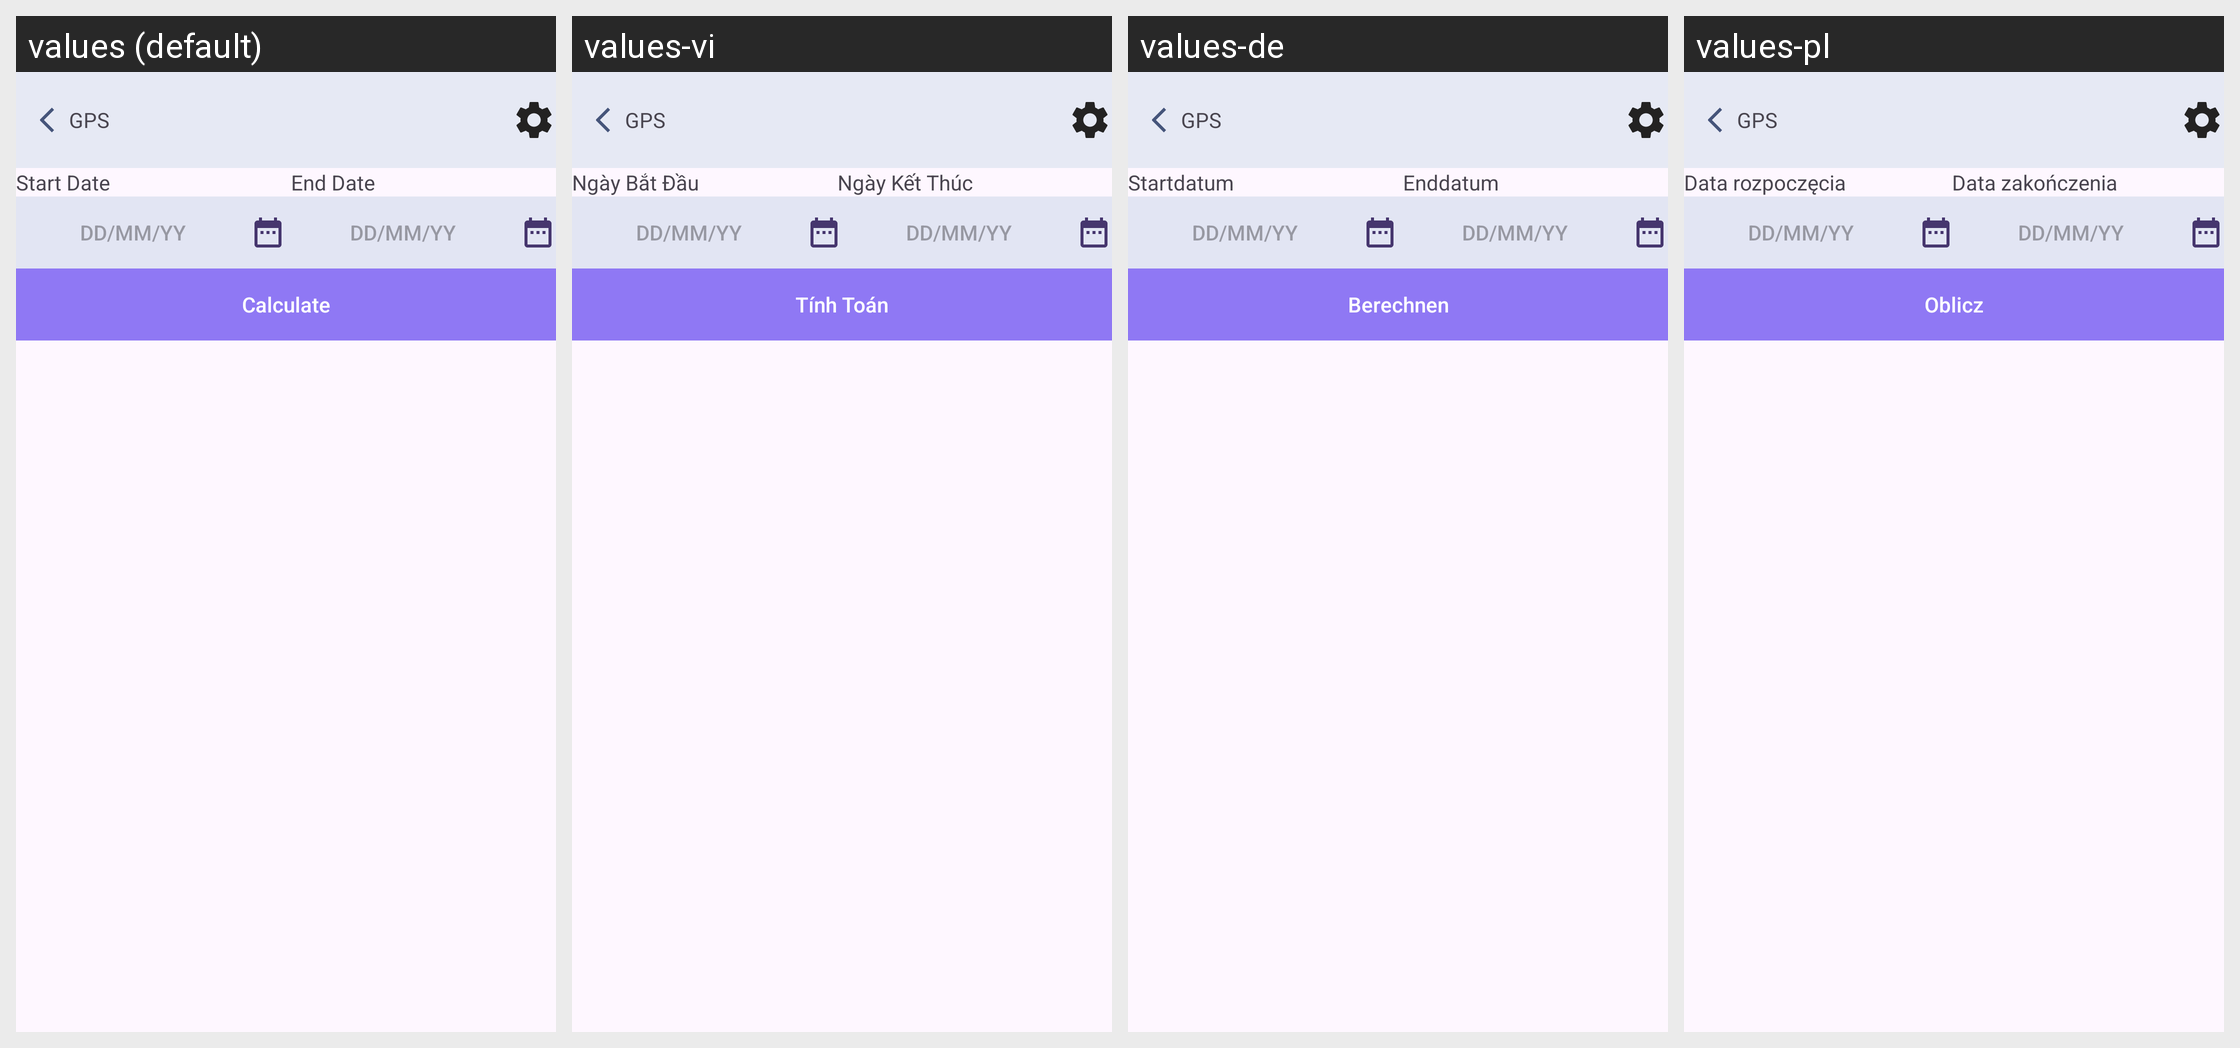

The same Android screen rendered under several of its app's locales, left to right. List the strings drawn on it with the default value and each locale's translation.
Android screen res/layout/date_calculator.xml rendered under 4 locales, left to right: values (default), values-vi, values-de, values-pl. Device: Nexus 5 (rendered at 1080×1920; each locale shown at half size, 540×960, under a caption strip naming it); theme Theme.GPSRouteFinder.
Other locales in the repository, not shown: values-ar, values-en, values-es, values-fr, values-it, values-ko, values-pt, values-ru, values-th, values-tr, values-ur, values-zh.
Strings drawn on this screen, with the default value and each locale's value (text and hints the layout hard-codes, and strings that could not be matched under every locale, appear in the picture but are not listed):

start_date
  values: Start Date
  values-vi: Ngày Bắt Đầu
  values-de: Startdatum
  values-pl: Data rozpoczęcia

end_date
  values: End Date
  values-vi: Ngày Kết Thúc
  values-de: Enddatum
  values-pl: Data zakończenia

calculate
  values: Calculate
  values-vi: Tính Toán
  values-de: Berechnen
  values-pl: Oblicz

gps
  values: GPS
  values-vi: GPS
  values-de: GPS
  values-pl: GPS
